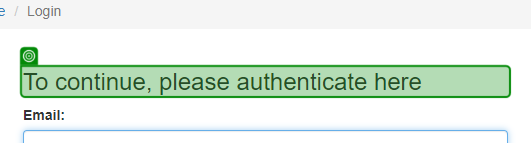
Workflow: TestCase1

Step 1: check 'To continue,'

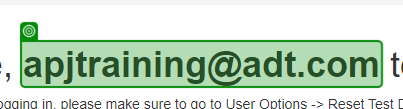
Step 2 [then]: check 'email'

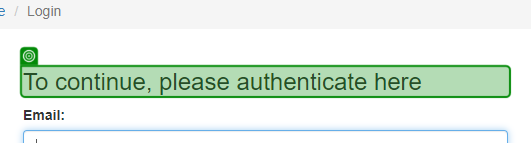
Step 3 [else]: check 'To continue,'